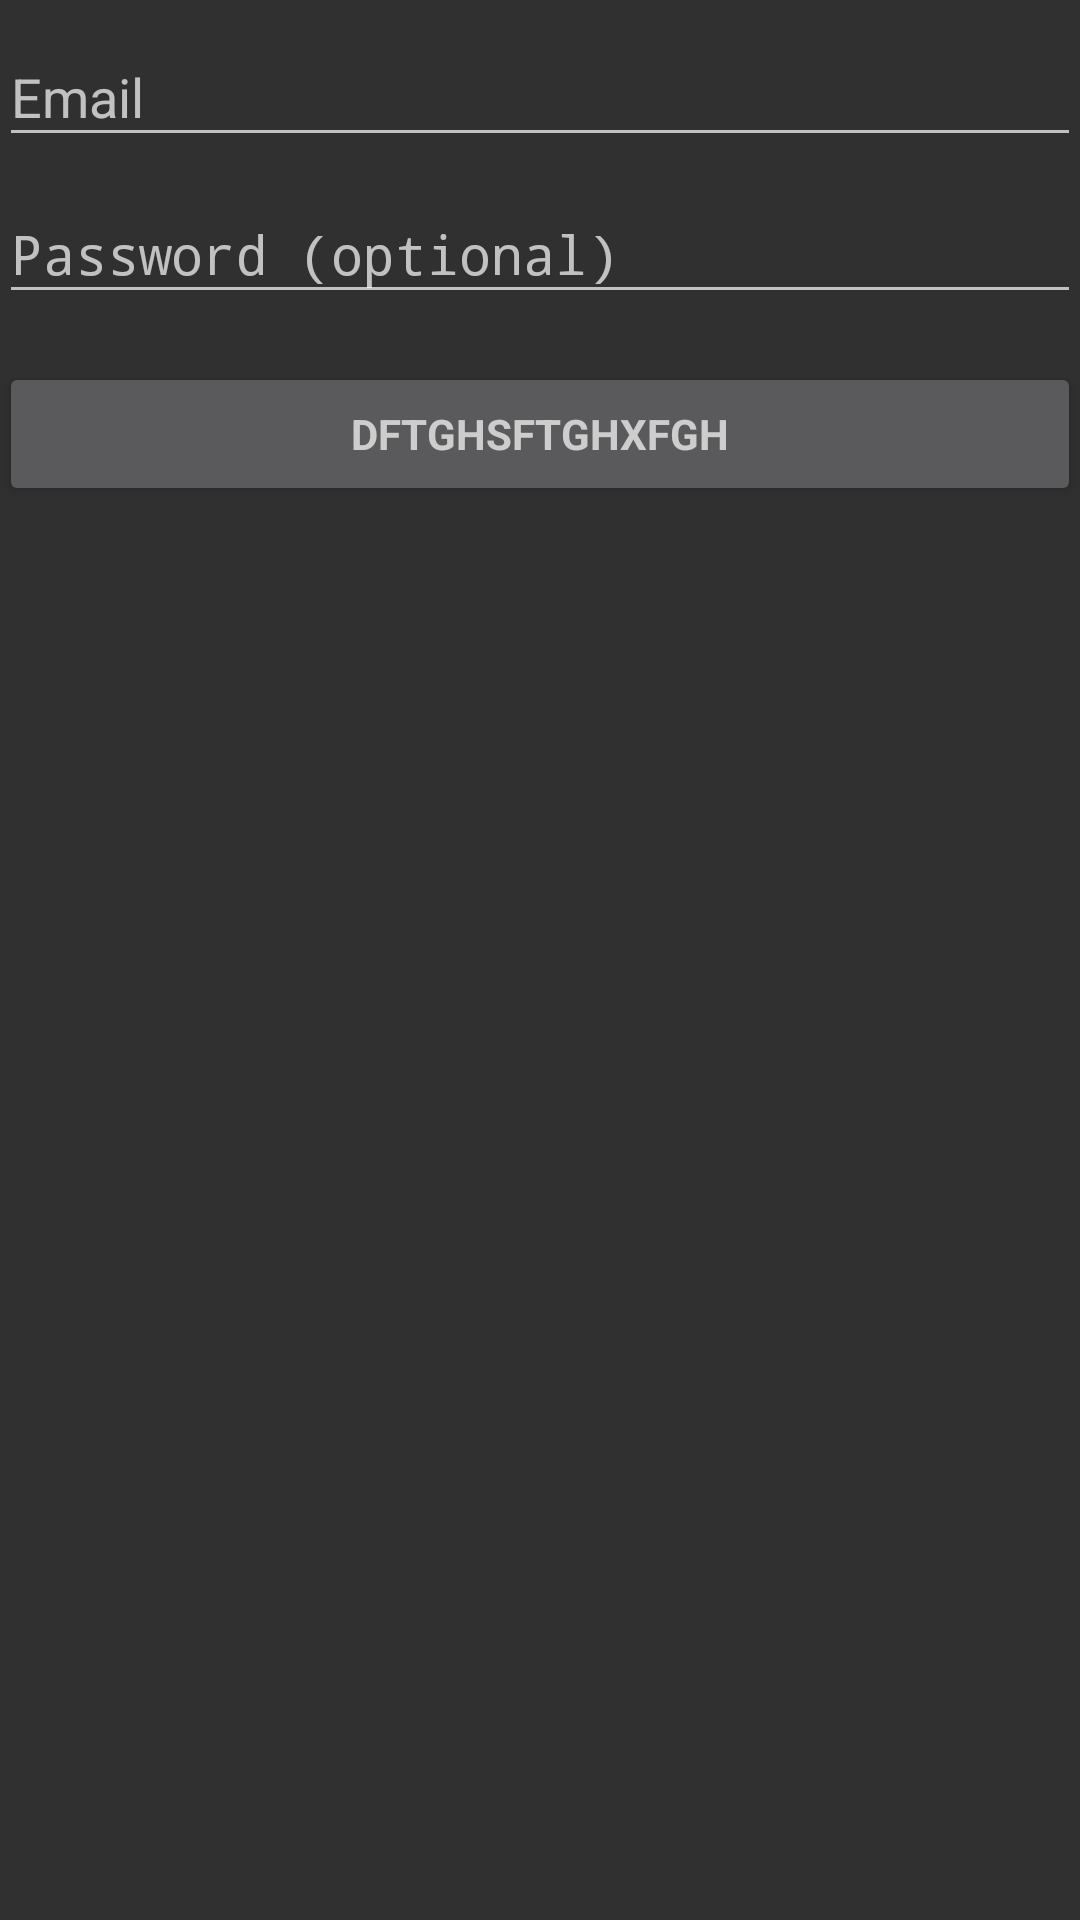

Here is an Android app screen rendered from its layout file. Give the layout XML and the strings, colors and styles it references.
<!-- AndroidManifest.xml: application theme Theme.AppCompat -->
<!-- res/layout/activity_login.xml -->
<LinearLayout xmlns:android="http://schemas.android.com/apk/res/android"
              xmlns:tools="http://schemas.android.com/tools"
              android:layout_width="match_parent"
              android:layout_height="match_parent"
              android:gravity="center_horizontal"
              android:orientation="vertical"
              android:paddingBottom="@dimen/activity_vertical_margin"
              android:paddingLeft="@dimen/activity_horizontal_margin"
              android:paddingRight="@dimen/activity_horizontal_margin"
              android:paddingTop="@dimen/activity_vertical_margin"
              tools:context="edu.iit.paco.smartdashboard.LoginActivity">

    
    <ProgressBar
            android:id="@+id/login_progress"
            style="?android:attr/progressBarStyleLarge"
            android:layout_width="wrap_content"
            android:layout_height="wrap_content"
            android:layout_marginBottom="8dp"
            android:visibility="gone"/>

    <ScrollView
            android:id="@+id/login_form"
            android:layout_width="match_parent"
            android:layout_height="match_parent">

        <LinearLayout
                android:id="@+id/email_login_form"
                android:layout_width="match_parent"
                android:layout_height="wrap_content"
                android:orientation="vertical">

            <android.support.design.widget.TextInputLayout
                    android:layout_width="match_parent"
                    android:layout_height="wrap_content">

                <AutoCompleteTextView
                        android:id="@+id/email"
                        android:layout_width="match_parent"
                        android:layout_height="wrap_content"
                        android:hint="@string/prompt_email"
                        android:inputType="textEmailAddress"
                        android:maxLines="1"
                        android:singleLine="true"/>

            </android.support.design.widget.TextInputLayout>

            <android.support.design.widget.TextInputLayout
                    android:layout_width="match_parent"
                    android:layout_height="wrap_content">

                <EditText
                        android:id="@+id/password"
                        android:layout_width="match_parent"
                        android:layout_height="wrap_content"
                        android:hint="@string/prompt_password"
                        android:imeActionId="@+id/login"
                        android:imeActionLabel="@string/action_sign_in_short"
                        android:imeOptions="actionUnspecified"
                        android:inputType="textPassword"
                        android:maxLines="1"
                        android:singleLine="true"/>

            </android.support.design.widget.TextInputLayout>

            <Button
                android:id="@+id/email_sign_in_button"
                style="?android:textAppearanceSmall"
                android:layout_width="match_parent"
                android:layout_height="wrap_content"
                android:layout_marginTop="16dp"
                android:text="dftghsftghxfgh"
                android:textStyle="bold" />

        </LinearLayout>
    </ScrollView>
</LinearLayout>
<!-- resources referenced by this layout -->
<resources>
  <string name="action_sign_in_short">Sign in</string>
  <string name="prompt_email">Email</string>
  <string name="prompt_password">Password (optional)</string>
</resources>
